Dataset: calibration (GitHub, wakin721/insect_identifier_android). Classes: Acrida cinerea, Acrididae, Apidae, Asilidae, Carabidae, Coenagrionidae, Colias erate, Colias heos, Colias poliographus, Curculionidae, Elateridae, Eumolpidae, Libellulidae, Lycaenidae, Megachile, Myrmeleontidae, Noctuidae, Pentatomidae, Phragmatobia, Pieris rapae, Polygonia c-album, Pontia daplidice, Sarcophagidae, Scarabaeoidea, Syrphidae, Tachinidae, Tenebrionidae, Vespidae.

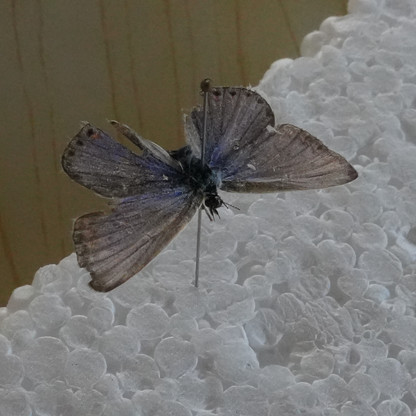
Label: Lycaenidae

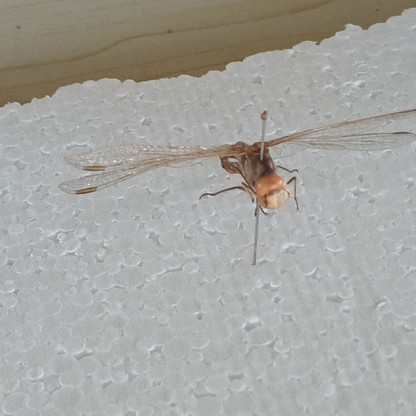
Label: Libellulidae

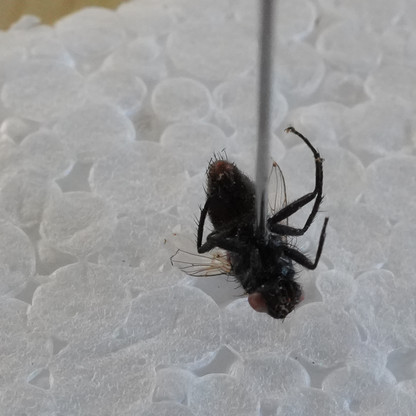
Label: Sarcophagidae

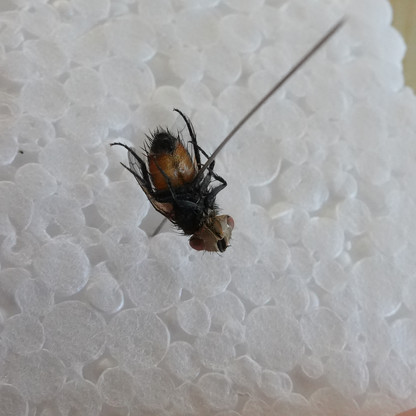
Label: Tachinidae

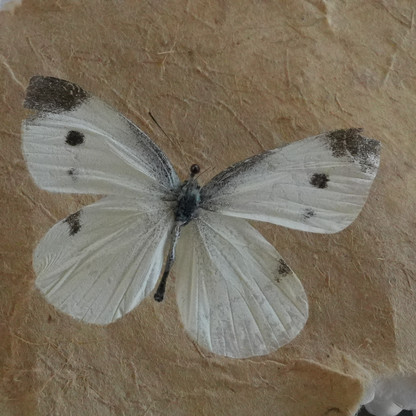
Label: Pieris rapae

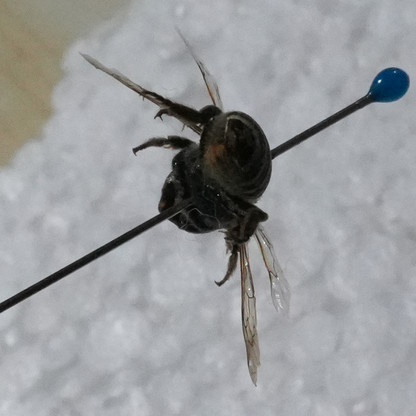
Label: Megachile
